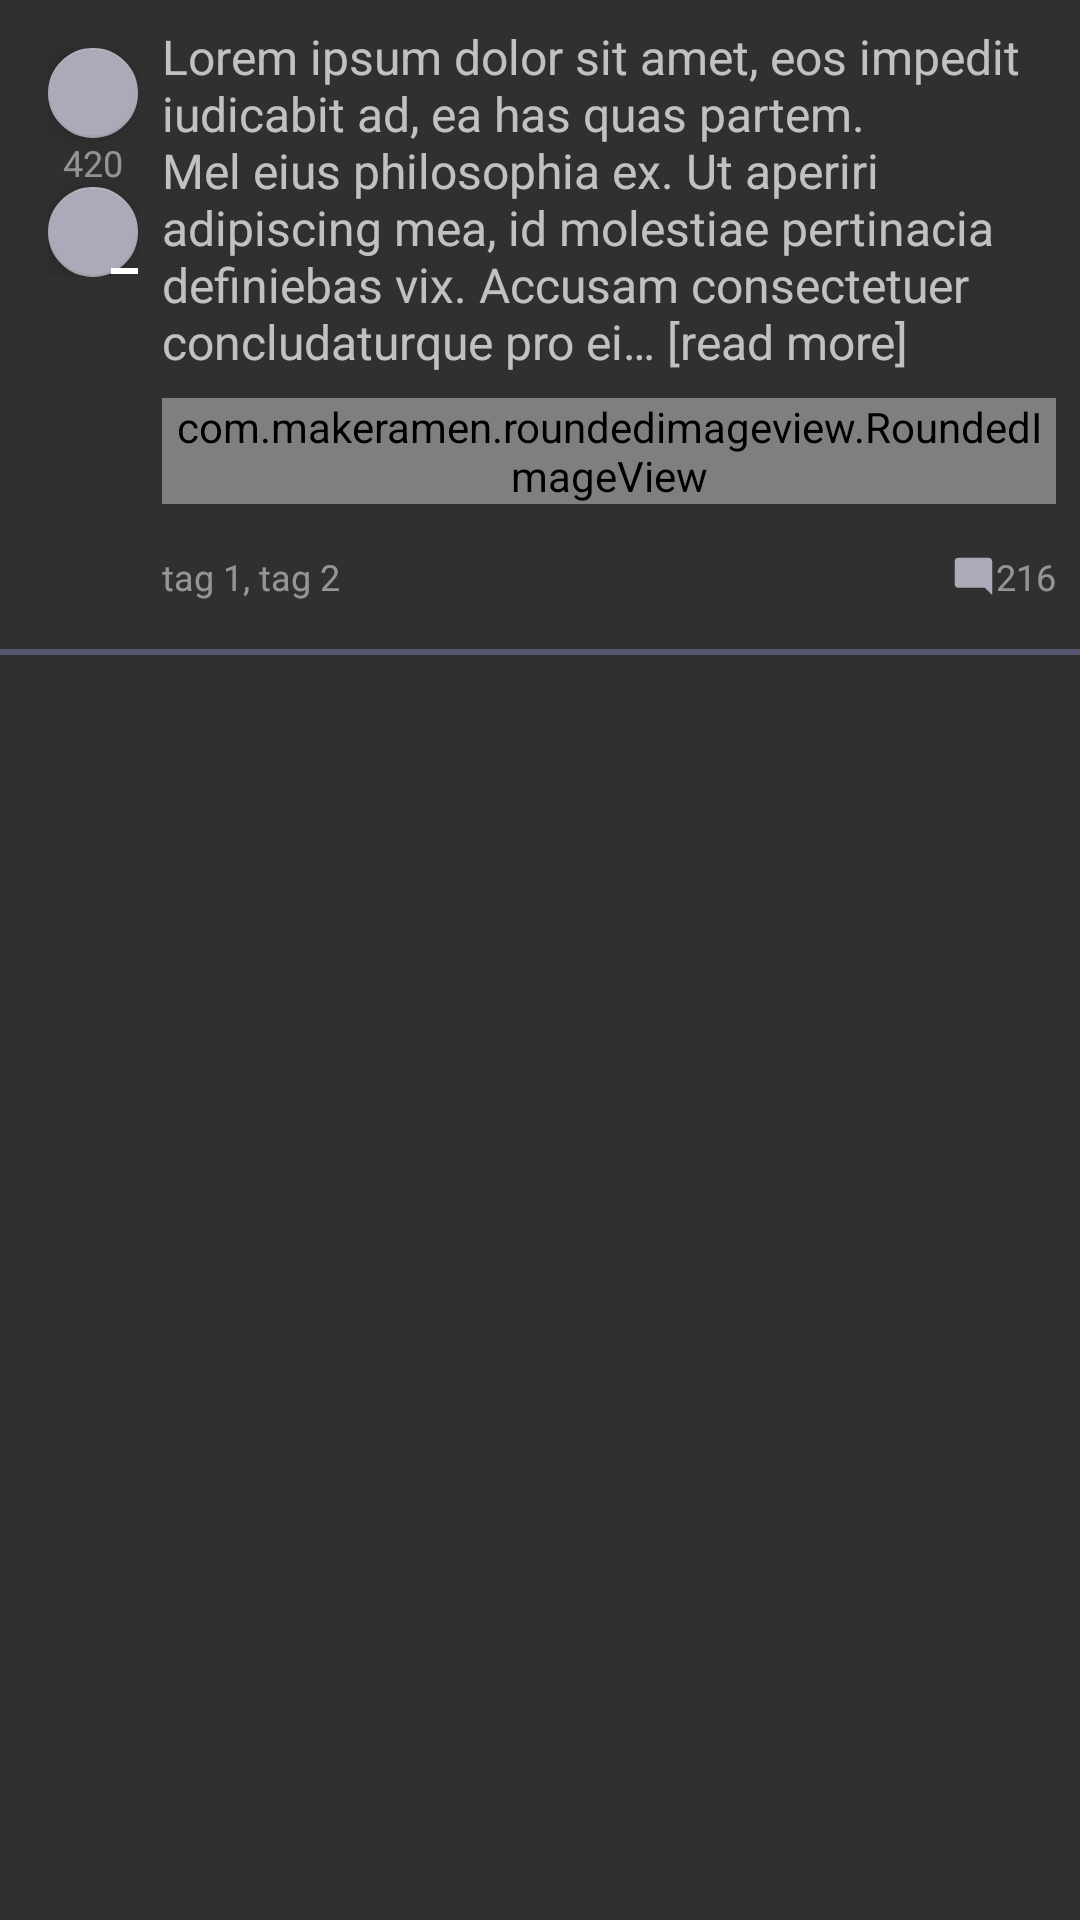

Layout XML and referenced resources for this Android screen:
<!-- AndroidManifest.xml: application theme Theme.AppCompat.NoActionBar -->
<!-- res/layout/rant2.xml -->
<?xml version="1.0" encoding="utf-8"?>
<LinearLayout xmlns:android="http://schemas.android.com/apk/res/android"
    xmlns:app="http://schemas.android.com/apk/res-auto"
    android:layout_width="match_parent"
    android:layout_height="match_parent"
    android:orientation="vertical">

    <LinearLayout
        android:layout_width="match_parent"
        android:layout_height="wrap_content"
        android:orientation="horizontal"
        android:padding="@dimen/padding">

        <LinearLayout
            android:layout_width="wrap_content"
            android:layout_height="wrap_content"
            android:orientation="vertical"
            android:padding="@dimen/padding">

            <android.support.design.widget.FloatingActionButton
                android:layout_width="@dimen/icon_width"
                android:layout_height="@dimen/icon_height"
                android:scaleType="center"
                android:src="@drawable/plus"
                app:backgroundTint="@color/icon_background" />

            <TextView
                android:layout_width="wrap_content"
                android:layout_height="wrap_content"
                android:layout_gravity="center"
                android:alpha="0.7"
                android:text="@string/likes_image"
                android:textSize="@dimen/text_small" />

            <android.support.design.widget.FloatingActionButton
                android:layout_width="@dimen/icon_width"
                android:layout_height="@dimen/icon_height"
                android:scaleType="center"
                android:src="@drawable/minus"
                app:backgroundTint="@color/icon_background" />

        </LinearLayout>

        <LinearLayout
            android:layout_width="match_parent"
            android:layout_height="wrap_content"
            android:orientation="vertical">

            <TextView
                android:layout_width="match_parent"
                android:layout_height="wrap_content"
                android:fontFamily="sans-serif"
                android:gravity="start"
                android:text="@string/lorem_short"
                android:textSize="@dimen/text" />

            <com.makeramen.roundedimageview.RoundedImageView
                android:layout_width="match_parent"
                android:layout_height="wrap_content"
                android:layout_marginBottom="@dimen/general_margin"
                android:layout_marginTop="@dimen/general_margin"
                android:scaleType="fitXY"
                android:src="@drawable/dummy"
                app:riv_corner_radius="5dip" />

            <RelativeLayout
                android:layout_width="wrap_content"
                android:layout_height="match_parent">

                <TextView
                    android:layout_width="wrap_content"
                    android:layout_height="wrap_content"
                    android:layout_alignParentStart="true"
                    android:layout_centerVertical="true"
                    android:layout_marginBottom="@dimen/general_margin"
                    android:layout_marginTop="@dimen/general_margin"
                    android:alpha="0.7"
                    android:text="@string/tag"
                    android:textSize="@dimen/text_small" />

                <ImageView
                    android:layout_width="@dimen/comment_icon_width"
                    android:layout_height="@dimen/comment_icon_height"
                    android:layout_centerVertical="true"
                    android:layout_marginBottom="@dimen/general_margin"
                    android:layout_marginTop="@dimen/general_margin"
                    android:layout_toStartOf="@id/comment"
                    android:contentDescription="@string/comment"
                    android:src="@drawable/message_reply" />

                <TextView
                    android:id="@+id/comment"
                    android:layout_width="wrap_content"
                    android:layout_height="wrap_content"
                    android:layout_alignParentEnd="true"
                    android:layout_centerVertical="true"
                    android:layout_marginBottom="@dimen/general_margin"
                    android:layout_marginTop="@dimen/general_margin"
                    android:alpha="0.7"
                    android:text="@string/comment_no_image"
                    android:textSize="@dimen/text_small" />

            </RelativeLayout>

        </LinearLayout>

    </LinearLayout>

    <View
        android:layout_width="match_parent"
        android:layout_height="2dp"
        android:background="@color/background_color_light" />

</LinearLayout>
<!-- resources referenced by this layout -->
<resources>
  <color name="background_color_light">#54556E</color>
  <color name="icon_background">#AAAAB8</color>
  <dimen name="comment_icon_height">15dp</dimen>
  <dimen name="comment_icon_width">15dp</dimen>
  <dimen name="general_margin">8dp</dimen>
  <dimen name="icon_height">30dp</dimen>
  <dimen name="icon_width">30dp</dimen>
  <dimen name="padding">8dp</dimen>
  <dimen name="text">16sp</dimen>
  <dimen name="text_small">12sp</dimen>
  <!-- drawable message_reply (drawable) -->
  <vector xmlns:android="http://schemas.android.com/apk/res/android"
      android:width="6dp"
      android:height="6dp"
      android:viewportHeight="24"
      android:viewportWidth="24">
      <path
          android:fillColor="#AAAAB8"
          android:pathData="M22,4C22,2.89 21.1,2 20,2H4A2,2 0 0,0 2,4V16A2,2 0 0,0 4,18H18L22,22V4Z" />
  </vector>
  <!-- drawable minus (drawable) -->
  <vector xmlns:android="http://schemas.android.com/apk/res/android"
      android:width="24dp"
      android:height="24dp"
      android:viewportHeight="24.0"
      android:viewportWidth="24.0">
      <path
          android:fillColor="#FFFF"
          android:pathData="M19,13H5v-2h14v2z" />
  </vector>
  <string name="comment">Comment</string>
  <string name="comment_no_image">216</string>
  <string name="likes_image">420</string>
  <string name="lorem_short">Lorem ipsum dolor sit amet, eos impedit iudicabit ad, ea has quas partem. Mel eius philosophia ex. Ut aperiri adipiscing mea, id molestiae pertinacia definiebas vix. Accusam consectetuer concludaturque pro ei… [read more]</string>
  <string name="tag">tag 1, tag 2</string>
</resources>
